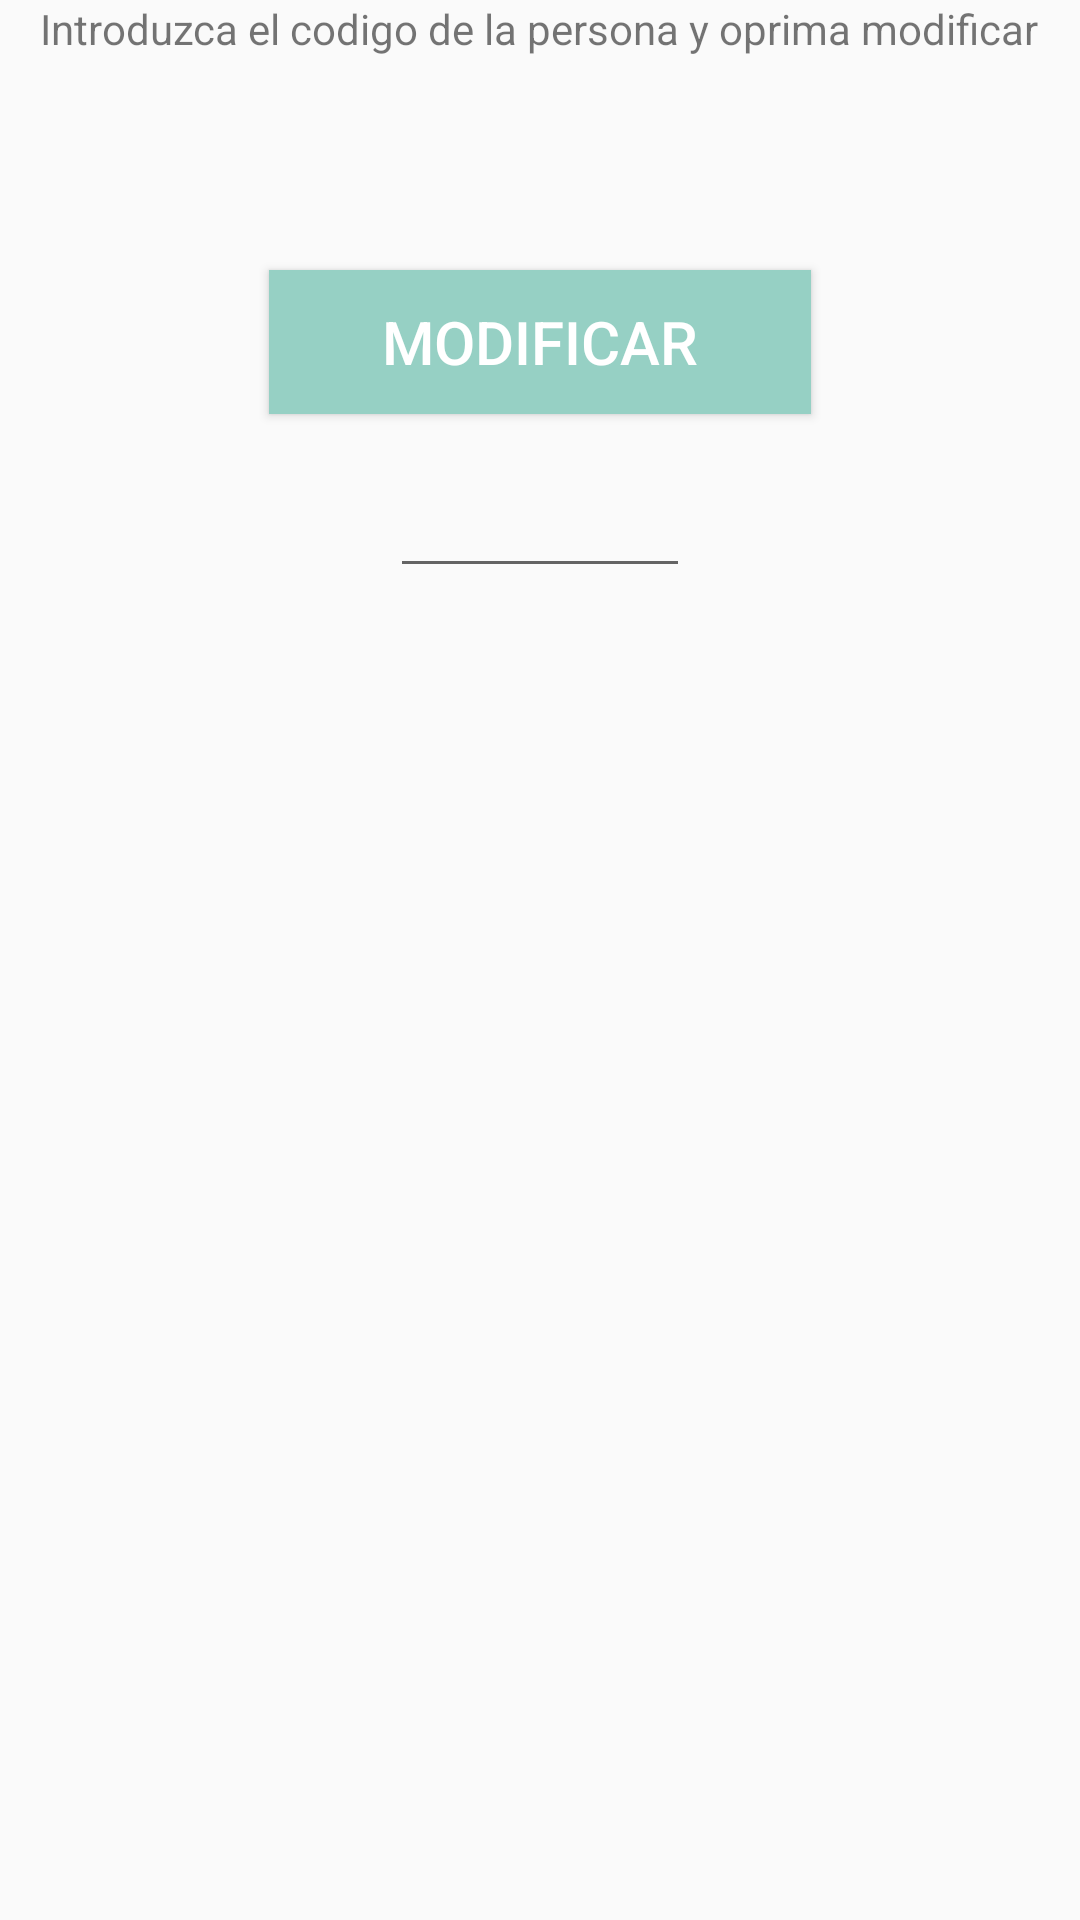

The Android layout XML behind this screen, and the referenced resources:
<!-- AndroidManifest.xml: application theme AppTheme -->
<!-- res/layout/activity_pre_modificar.xml -->
<?xml version="1.0" encoding="utf-8"?>
<RelativeLayout xmlns:android="http://schemas.android.com/apk/res/android"
    xmlns:tools="http://schemas.android.com/tools"
    android:id="@+id/activity_pre_modificar"
    android:layout_width="match_parent"
    android:layout_height="match_parent"
    android:paddingBottom="@dimen/activity_vertical_margin"
    android:paddingLeft="@dimen/activity_horizontal_margin"
    android:paddingRight="@dimen/activity_horizontal_margin"
    android:paddingTop="@dimen/activity_vertical_margin"
    tools:context="com.krivic.handson.PreModificarActivity">


    <EditText
        android:layout_width="100dp"
        android:layout_height="100dp"
        android:inputType="phone"
        android:textAppearance="?android:attr/textAppearanceSmall"
        android:id="@+id/modificar_input"
        android:layout_marginTop="96dp"
        android:layout_alignParentTop="true"
        android:layout_centerHorizontal="true" />


    <Button
        android:layout_width="match_parent"
        android:layout_height="wrap_content"
        android:text="Modificar"
        android:id="@+id/pre_modificar_btn"
        android:layout_below="@+id/gridLayout"
        android:layout_centerHorizontal="true"
        android:background="#96d0c4"
        android:textColor="@android:color/background_light"
        android:textSize="20sp"
        tools:textStyle="normal"
        android:layout_margin="90dp"
        android:layout_marginTop="47dp"
        android:onClick="modificar_clicked" />

    <TextView
        android:layout_width="wrap_content"
        android:layout_height="wrap_content"
        android:textAppearance="?android:attr/textAppearanceSmall"
        android:text="Introduzca el codigo de la persona y oprima modificar"
        android:id="@+id/titulo_txt"
        android:layout_alignParentTop="true"
        android:layout_centerHorizontal="true" />

</RelativeLayout>
<!-- resources referenced by this layout -->
<resources>
  <style name="AppTheme" parent="Theme.AppCompat.Light.DarkActionBar">
          
          <item name="colorPrimary">#96d0c4</item>
          <item name="colorPrimaryDark">#96d0c4</item>
          <item name="colorAccent">#96d0c4</item>
          <item name="actionBarStyle">@style/ActionBarStyle</item>
      </style>
  <style name="ActionBarStyle" parent="Widget.AppCompat.ActionBar">
                 
                    <item name="titleTextStyle">@style/ActionBarStyle</item>
                  <item name="background">@color/colorPrimary</item>
              </style>
  <color name="colorPrimary">#96d0c4</color>
</resources>
